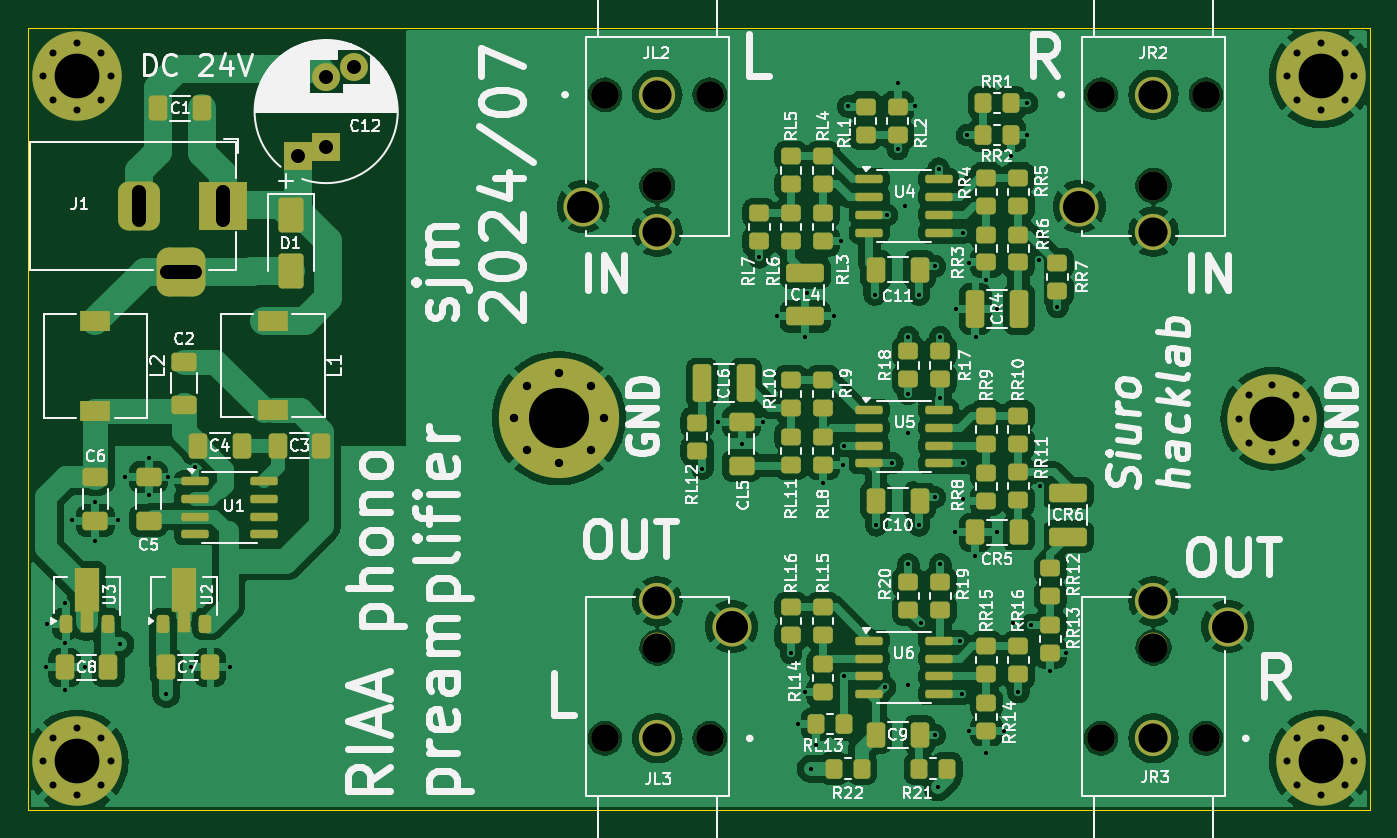
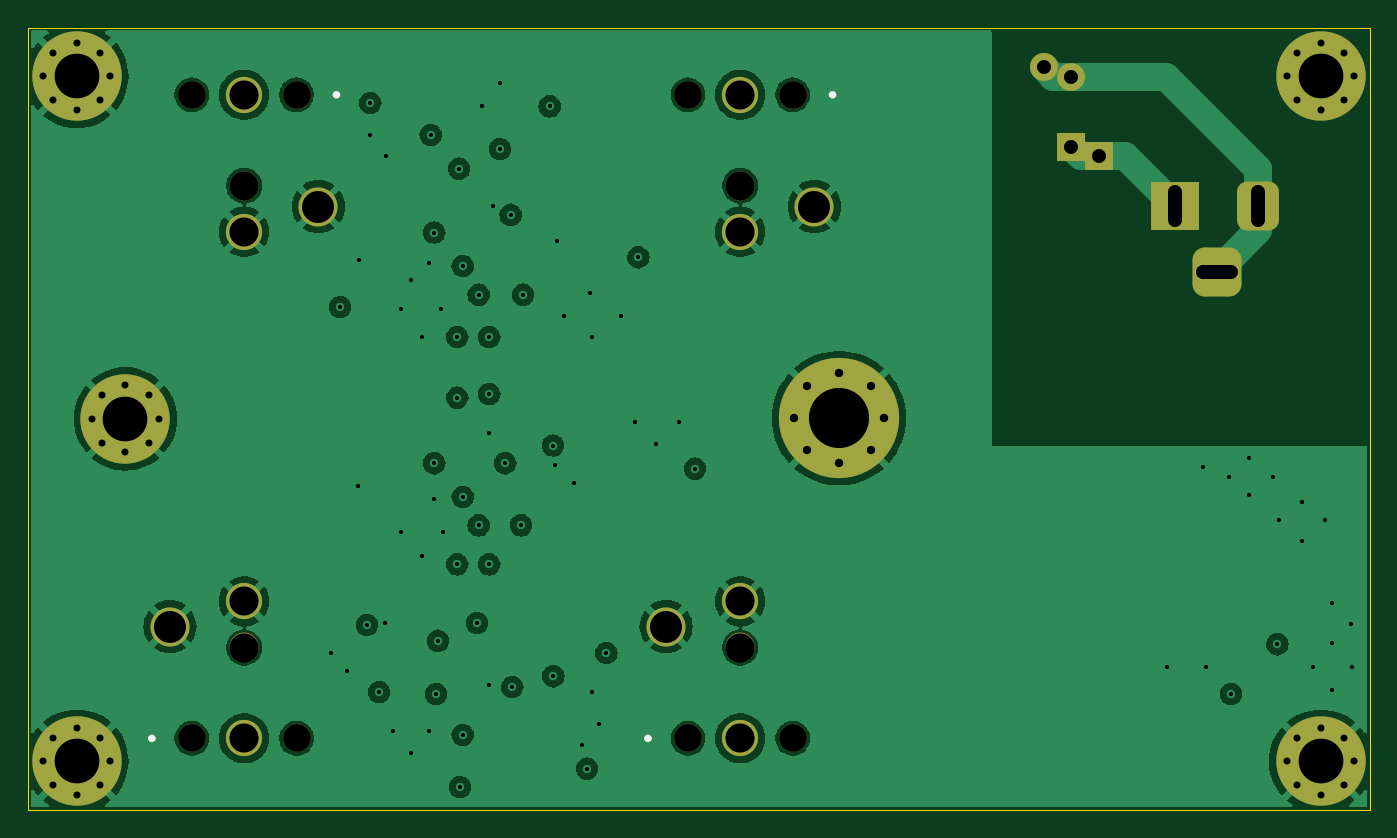
Circuit board: 11 layer files. Board 96.0 x 56.0 mm.
- bottom_copper: riaa-preamp-B_Cu.gbl (112601 bytes)
- bottom_mask: riaa-preamp-B_Mask.gbs (3921 bytes)
- paste: riaa-preamp-B_Paste.gbp (534 bytes)
- bottom_silk: riaa-preamp-B_Silkscreen.gbo (4567 bytes)
- outline: riaa-preamp-Edge_Cuts.gm1 (700 bytes)
- top_copper: riaa-preamp-F_Cu.gtl (265217 bytes)
- top_mask: riaa-preamp-F_Mask.gts (9854 bytes)
- paste: riaa-preamp-F_Paste.gtp (7002 bytes)
- top_silk: riaa-preamp-F_Silkscreen.gto (170499 bytes)
- drill: riaa-preamp-NPTH.drl (649 bytes)
- drill: riaa-preamp-PTH.drl (3688 bytes)

=== bottom_copper: riaa-preamp-B_Cu.gbl (112601 bytes, source omitted) ===
=== bottom_mask: riaa-preamp-B_Mask.gbs ===
G04 #@! TF.GenerationSoftware,KiCad,Pcbnew,8.0.3-8.0.3-0~ubuntu22.04.1*
G04 #@! TF.CreationDate,2024-07-07T23:08:19+03:00*
G04 #@! TF.ProjectId,riaa-preamp,72696161-2d70-4726-9561-6d702e6b6963,rev?*
G04 #@! TF.SameCoordinates,Original*
G04 #@! TF.FileFunction,Soldermask,Bot*
G04 #@! TF.FilePolarity,Negative*
%FSLAX46Y46*%
G04 Gerber Fmt 4.6, Leading zero omitted, Abs format (unit mm)*
G04 Created by KiCad (PCBNEW 8.0.3-8.0.3-0~ubuntu22.04.1) date 2024-07-07 23:08:19*
%MOMM*%
%LPD*%
G01*
G04 APERTURE LIST*
G04 Aperture macros list*
%AMRoundRect*
0 Rectangle with rounded corners*
0 $1 Rounding radius*
0 $2 $3 $4 $5 $6 $7 $8 $9 X,Y pos of 4 corners*
0 Add a 4 corners polygon primitive as box body*
4,1,4,$2,$3,$4,$5,$6,$7,$8,$9,$2,$3,0*
0 Add four circle primitives for the rounded corners*
1,1,$1+$1,$2,$3*
1,1,$1+$1,$4,$5*
1,1,$1+$1,$6,$7*
1,1,$1+$1,$8,$9*
0 Add four rect primitives between the rounded corners*
20,1,$1+$1,$2,$3,$4,$5,0*
20,1,$1+$1,$4,$5,$6,$7,0*
20,1,$1+$1,$6,$7,$8,$9,0*
20,1,$1+$1,$8,$9,$2,$3,0*%
G04 Aperture macros list end*
%ADD10C,1.981200*%
%ADD11C,2.082800*%
%ADD12C,2.590800*%
%ADD13C,2.794000*%
%ADD14C,0.800000*%
%ADD15C,6.400000*%
%ADD16R,3.500000X3.500000*%
%ADD17RoundRect,0.750000X-0.750000X-1.000000X0.750000X-1.000000X0.750000X1.000000X-0.750000X1.000000X0*%
%ADD18RoundRect,0.875000X-0.875000X-0.875000X0.875000X-0.875000X0.875000X0.875000X-0.875000X0.875000X0*%
%ADD19R,2.000000X2.000000*%
%ADD20C,2.000000*%
%ADD21C,0.900000*%
%ADD22C,8.600000*%
G04 APERTURE END LIST*
D10*
X184271200Y-104809800D03*
X176778200Y-104809800D03*
D11*
X180524700Y-111312200D03*
D12*
X180524700Y-104809800D03*
X180524700Y-114614200D03*
D13*
X175216100Y-112810800D03*
D14*
X186621000Y-128000000D03*
X187323944Y-126302944D03*
X187323944Y-129697056D03*
X189021000Y-125600000D03*
D15*
X189021000Y-128000000D03*
D14*
X189021000Y-130400000D03*
X190718056Y-126302944D03*
X190718056Y-129697056D03*
X191421000Y-128000000D03*
X190100000Y-103500000D03*
X190802944Y-101802944D03*
X190802944Y-105197056D03*
X192500000Y-101100000D03*
D15*
X192500000Y-103500000D03*
D14*
X192500000Y-105900000D03*
X194197056Y-101802944D03*
X194197056Y-105197056D03*
X194900000Y-103500000D03*
D16*
X113950000Y-112760000D03*
D17*
X107950000Y-112760000D03*
D18*
X110950000Y-117460000D03*
D14*
X101100000Y-152500000D03*
X101802944Y-150802944D03*
X101802944Y-154197056D03*
X103500000Y-150100000D03*
D15*
X103500000Y-152500000D03*
D14*
X103500000Y-154900000D03*
X105197056Y-150802944D03*
X105197056Y-154197056D03*
X105900000Y-152500000D03*
D10*
X176778200Y-150860000D03*
X184271200Y-150860000D03*
D11*
X180524700Y-144357600D03*
D12*
X180524700Y-150860000D03*
X180524700Y-141055600D03*
D13*
X185833300Y-142859000D03*
D19*
X119330000Y-109183821D03*
X121330000Y-108511677D03*
D20*
X121330000Y-103511677D03*
X123330000Y-102839533D03*
D14*
X190100000Y-152500000D03*
X190802944Y-150802944D03*
X190802944Y-154197056D03*
X192500000Y-150100000D03*
D15*
X192500000Y-152500000D03*
D14*
X192500000Y-154900000D03*
X194197056Y-150802944D03*
X194197056Y-154197056D03*
X194900000Y-152500000D03*
D10*
X148774700Y-104809800D03*
X141281700Y-104809800D03*
D11*
X145028200Y-111312200D03*
D12*
X145028200Y-104809800D03*
X145028200Y-114614200D03*
D13*
X139719600Y-112810800D03*
D14*
X101100000Y-103500000D03*
X101802944Y-101802944D03*
X101802944Y-105197056D03*
X103500000Y-101100000D03*
D15*
X103500000Y-103500000D03*
D14*
X103500000Y-105900000D03*
X105197056Y-101802944D03*
X105197056Y-105197056D03*
X105900000Y-103500000D03*
D21*
X134742000Y-127953944D03*
X135686581Y-125673525D03*
X135686581Y-130234363D03*
X137967000Y-124728944D03*
D22*
X137967000Y-127953944D03*
D21*
X137967000Y-131178944D03*
X140247419Y-125673525D03*
X140247419Y-130234363D03*
X141192000Y-127953944D03*
D10*
X141281700Y-150860000D03*
X148774700Y-150860000D03*
D11*
X145028200Y-144357600D03*
D12*
X145028200Y-150860000D03*
X145028200Y-141055600D03*
D13*
X150336800Y-142859000D03*
M02*

=== paste: riaa-preamp-B_Paste.gbp ===
G04 #@! TF.GenerationSoftware,KiCad,Pcbnew,8.0.3-8.0.3-0~ubuntu22.04.1*
G04 #@! TF.CreationDate,2024-07-07T23:08:19+03:00*
G04 #@! TF.ProjectId,riaa-preamp,72696161-2d70-4726-9561-6d702e6b6963,rev?*
G04 #@! TF.SameCoordinates,Original*
G04 #@! TF.FileFunction,Paste,Bot*
G04 #@! TF.FilePolarity,Positive*
%FSLAX46Y46*%
G04 Gerber Fmt 4.6, Leading zero omitted, Abs format (unit mm)*
G04 Created by KiCad (PCBNEW 8.0.3-8.0.3-0~ubuntu22.04.1) date 2024-07-07 23:08:19*
%MOMM*%
%LPD*%
G01*
G04 APERTURE LIST*
G04 APERTURE END LIST*
M02*

=== bottom_silk: riaa-preamp-B_Silkscreen.gbo ===
G04 #@! TF.GenerationSoftware,KiCad,Pcbnew,8.0.3-8.0.3-0~ubuntu22.04.1*
G04 #@! TF.CreationDate,2024-07-07T23:08:19+03:00*
G04 #@! TF.ProjectId,riaa-preamp,72696161-2d70-4726-9561-6d702e6b6963,rev?*
G04 #@! TF.SameCoordinates,Original*
G04 #@! TF.FileFunction,Legend,Bot*
G04 #@! TF.FilePolarity,Positive*
%FSLAX46Y46*%
G04 Gerber Fmt 4.6, Leading zero omitted, Abs format (unit mm)*
G04 Created by KiCad (PCBNEW 8.0.3-8.0.3-0~ubuntu22.04.1) date 2024-07-07 23:08:19*
%MOMM*%
%LPD*%
G01*
G04 APERTURE LIST*
G04 Aperture macros list*
%AMRoundRect*
0 Rectangle with rounded corners*
0 $1 Rounding radius*
0 $2 $3 $4 $5 $6 $7 $8 $9 X,Y pos of 4 corners*
0 Add a 4 corners polygon primitive as box body*
4,1,4,$2,$3,$4,$5,$6,$7,$8,$9,$2,$3,0*
0 Add four circle primitives for the rounded corners*
1,1,$1+$1,$2,$3*
1,1,$1+$1,$4,$5*
1,1,$1+$1,$6,$7*
1,1,$1+$1,$8,$9*
0 Add four rect primitives between the rounded corners*
20,1,$1+$1,$2,$3,$4,$5,0*
20,1,$1+$1,$4,$5,$6,$7,0*
20,1,$1+$1,$6,$7,$8,$9,0*
20,1,$1+$1,$8,$9,$2,$3,0*%
G04 Aperture macros list end*
%ADD10C,0.254000*%
%ADD11C,1.981200*%
%ADD12C,2.082800*%
%ADD13C,2.590800*%
%ADD14C,2.794000*%
%ADD15C,0.800000*%
%ADD16C,6.400000*%
%ADD17R,3.500000X3.500000*%
%ADD18RoundRect,0.750000X-0.750000X-1.000000X0.750000X-1.000000X0.750000X1.000000X-0.750000X1.000000X0*%
%ADD19RoundRect,0.875000X-0.875000X-0.875000X0.875000X-0.875000X0.875000X0.875000X-0.875000X0.875000X0*%
%ADD20R,2.000000X2.000000*%
%ADD21C,2.000000*%
%ADD22C,0.900000*%
%ADD23C,8.600000*%
G04 APERTURE END LIST*
D10*
X174047700Y-104809800D02*
G75*
G02*
X173793700Y-104809800I-127000J0D01*
G01*
X173793700Y-104809800D02*
G75*
G02*
X174047700Y-104809800I127000J0D01*
G01*
X187255700Y-150860000D02*
G75*
G02*
X187001700Y-150860000I-127000J0D01*
G01*
X187001700Y-150860000D02*
G75*
G02*
X187255700Y-150860000I127000J0D01*
G01*
X138551200Y-104809800D02*
G75*
G02*
X138297200Y-104809800I-127000J0D01*
G01*
X138297200Y-104809800D02*
G75*
G02*
X138551200Y-104809800I127000J0D01*
G01*
X151759200Y-150860000D02*
G75*
G02*
X151505200Y-150860000I-127000J0D01*
G01*
X151505200Y-150860000D02*
G75*
G02*
X151759200Y-150860000I127000J0D01*
G01*
%LPC*%
D11*
X184271200Y-104809800D03*
X176778200Y-104809800D03*
D12*
X180524700Y-111312200D03*
D13*
X180524700Y-104809800D03*
X180524700Y-114614200D03*
D14*
X175216100Y-112810800D03*
D15*
X186621000Y-128000000D03*
X187323944Y-126302944D03*
X187323944Y-129697056D03*
X189021000Y-125600000D03*
D16*
X189021000Y-128000000D03*
D15*
X189021000Y-130400000D03*
X190718056Y-126302944D03*
X190718056Y-129697056D03*
X191421000Y-128000000D03*
X190100000Y-103500000D03*
X190802944Y-101802944D03*
X190802944Y-105197056D03*
X192500000Y-101100000D03*
D16*
X192500000Y-103500000D03*
D15*
X192500000Y-105900000D03*
X194197056Y-101802944D03*
X194197056Y-105197056D03*
X194900000Y-103500000D03*
D17*
X113950000Y-112760000D03*
D18*
X107950000Y-112760000D03*
D19*
X110950000Y-117460000D03*
D15*
X101100000Y-152500000D03*
X101802944Y-150802944D03*
X101802944Y-154197056D03*
X103500000Y-150100000D03*
D16*
X103500000Y-152500000D03*
D15*
X103500000Y-154900000D03*
X105197056Y-150802944D03*
X105197056Y-154197056D03*
X105900000Y-152500000D03*
D11*
X176778200Y-150860000D03*
X184271200Y-150860000D03*
D12*
X180524700Y-144357600D03*
D13*
X180524700Y-150860000D03*
X180524700Y-141055600D03*
D14*
X185833300Y-142859000D03*
D20*
X119330000Y-109183821D03*
X121330000Y-108511677D03*
D21*
X121330000Y-103511677D03*
X123330000Y-102839533D03*
D15*
X190100000Y-152500000D03*
X190802944Y-150802944D03*
X190802944Y-154197056D03*
X192500000Y-150100000D03*
D16*
X192500000Y-152500000D03*
D15*
X192500000Y-154900000D03*
X194197056Y-150802944D03*
X194197056Y-154197056D03*
X194900000Y-152500000D03*
D11*
X148774700Y-104809800D03*
X141281700Y-104809800D03*
D12*
X145028200Y-111312200D03*
D13*
X145028200Y-104809800D03*
X145028200Y-114614200D03*
D14*
X139719600Y-112810800D03*
D15*
X101100000Y-103500000D03*
X101802944Y-101802944D03*
X101802944Y-105197056D03*
X103500000Y-101100000D03*
D16*
X103500000Y-103500000D03*
D15*
X103500000Y-105900000D03*
X105197056Y-101802944D03*
X105197056Y-105197056D03*
X105900000Y-103500000D03*
D22*
X134742000Y-127953944D03*
X135686581Y-125673525D03*
X135686581Y-130234363D03*
X137967000Y-124728944D03*
D23*
X137967000Y-127953944D03*
D22*
X137967000Y-131178944D03*
X140247419Y-125673525D03*
X140247419Y-130234363D03*
X141192000Y-127953944D03*
D11*
X141281700Y-150860000D03*
X148774700Y-150860000D03*
D12*
X145028200Y-144357600D03*
D13*
X145028200Y-150860000D03*
X145028200Y-141055600D03*
D14*
X150336800Y-142859000D03*
%LPD*%
M02*

=== outline: riaa-preamp-Edge_Cuts.gm1 ===
G04 #@! TF.GenerationSoftware,KiCad,Pcbnew,8.0.3-8.0.3-0~ubuntu22.04.1*
G04 #@! TF.CreationDate,2024-07-07T23:08:19+03:00*
G04 #@! TF.ProjectId,riaa-preamp,72696161-2d70-4726-9561-6d702e6b6963,rev?*
G04 #@! TF.SameCoordinates,Original*
G04 #@! TF.FileFunction,Profile,NP*
%FSLAX46Y46*%
G04 Gerber Fmt 4.6, Leading zero omitted, Abs format (unit mm)*
G04 Created by KiCad (PCBNEW 8.0.3-8.0.3-0~ubuntu22.04.1) date 2024-07-07 23:08:19*
%MOMM*%
%LPD*%
G01*
G04 APERTURE LIST*
G04 #@! TA.AperFunction,Profile*
%ADD10C,0.100000*%
G04 #@! TD*
G04 APERTURE END LIST*
D10*
X100000000Y-100000000D02*
X196000000Y-100000000D01*
X196000000Y-156000000D01*
X100000000Y-156000000D01*
X100000000Y-100000000D01*
M02*

=== top_copper: riaa-preamp-F_Cu.gtl (265217 bytes, source omitted) ===
=== top_mask: riaa-preamp-F_Mask.gts (9854 bytes, source omitted) ===
=== paste: riaa-preamp-F_Paste.gtp (7002 bytes, source omitted) ===
=== top_silk: riaa-preamp-F_Silkscreen.gto (170499 bytes, source omitted) ===
=== drill: riaa-preamp-NPTH.drl ===
M48
; DRILL file {KiCad 8.0.3-8.0.3-0~ubuntu22.04.1} date 2024-07-07T23:08:22+0300
; FORMAT={-:-/ absolute / metric / decimal}
; #@! TF.CreationDate,2024-07-07T23:08:22+03:00
; #@! TF.GenerationSoftware,Kicad,Pcbnew,8.0.3-8.0.3-0~ubuntu22.04.1
; #@! TF.FileFunction,NonPlated,1,4,NPTH
FMAT,2
METRIC
; #@! TA.AperFunction,NonPlated,NPTH,ComponentDrill
T1C1.981
; #@! TA.AperFunction,NonPlated,NPTH,ComponentDrill
T2C2.083
%
G90
G05
T1
X141.282Y-104.81
X141.282Y-150.86
X148.775Y-104.81
X148.775Y-150.86
X176.778Y-104.81
X176.778Y-150.86
X184.271Y-104.81
X184.271Y-150.86
T2
X145.028Y-111.312
X145.028Y-144.358
X180.525Y-111.312
X180.525Y-144.358
M30

=== drill: riaa-preamp-PTH.drl ===
M48
; DRILL file {KiCad 8.0.3-8.0.3-0~ubuntu22.04.1} date 2024-07-07T23:08:22+0300
; FORMAT={-:-/ absolute / metric / decimal}
; #@! TF.CreationDate,2024-07-07T23:08:22+03:00
; #@! TF.GenerationSoftware,Kicad,Pcbnew,8.0.3-8.0.3-0~ubuntu22.04.1
; #@! TF.FileFunction,Plated,1,4,PTH
FMAT,2
METRIC
; #@! TA.AperFunction,Plated,PTH,ViaDrill
T1C0.300
; #@! TA.AperFunction,Plated,PTH,ComponentDrill
T2C0.500
; #@! TA.AperFunction,Plated,PTH,ComponentDrill
T3C0.600
; #@! TA.AperFunction,Plated,PTH,ComponentDrill
T4C1.000
; #@! TA.AperFunction,Plated,PTH,ComponentDrill
T5C2.083
; #@! TA.AperFunction,Plated,PTH,ComponentDrill
T6C2.286
; #@! TA.AperFunction,Plated,PTH,ComponentDrill
T7C3.200
; #@! TA.AperFunction,Plated,PTH,ComponentDrill
T8C4.300
%
G90
G05
T1
X101.264Y-145.78
X101.346Y-142.65
X102.661Y-141.208
X102.661Y-144.002
X102.661Y-147.431
X103.169Y-135.239
X104.058Y-145.78
X104.82Y-133.969
X104.82Y-136.763
X106.471Y-135.239
X106.598Y-144.129
X106.915Y-132.127
X108.63Y-130.794
X108.63Y-133.461
X109.9Y-147.685
X110.027Y-132.191
X111.678Y-145.78
X111.932Y-131.429
X114.472Y-145.78
X148.254Y-131.556
X149.397Y-128.254
X151.048Y-129.778
X152.318Y-116.443
X152.572Y-128.254
X153.588Y-120.634
X154.604Y-144.764
X155.112Y-149.844
X155.62Y-122.158
X155.62Y-147.558
X155.747Y-118.983
X156.001Y-153.019
X156.382Y-151.368
X156.89Y-132.572
X157.652Y-120.672
X158.16Y-115.3
X158.287Y-131.302
X158.398Y-146.415
X158.414Y-129.905
X158.668Y-105.648
X160.573Y-119.11
X160.7Y-135.62
X161.335Y-147.177
X161.462Y-113.395
X161.843Y-131.175
X162.224Y-103.997
X162.224Y-108.696
X162.732Y-112.76
X162.986Y-122.158
X162.986Y-126.222
X162.986Y-129.016
X162.986Y-138.414
X162.986Y-147.05
X163.494Y-105.648
X163.748Y-119.11
X163.748Y-135.62
X163.875Y-142.605
X164.891Y-117.078
X164.891Y-133.588
X164.891Y-150.606
X165.082Y-154.352
X165.145Y-110.093
X165.272Y-122.158
X165.272Y-126.476
X165.272Y-138.414
X166.288Y-136.128
X166.415Y-120.126
X166.669Y-143.875
X166.796Y-147.685
X166.923Y-114.665
X166.923Y-131.175
X166.923Y-133.715
X167.177Y-107.68
X167.304Y-116.824
X167.304Y-150.352
X167.773Y-137.779
X167.812Y-122.158
X168.574Y-118.094
X168.574Y-151.876
X169.336Y-120.126
X169.336Y-136.128
X169.844Y-150.352
X170.352Y-109.204
X170.479Y-142.605
X170.86Y-147.558
X171.495Y-105.394
X171.495Y-107.68
X171.749Y-142.732
X172.326Y-116.628
X172.384Y-132.826
X173.146Y-146.034
X173.654Y-119.999
X174.289Y-144.764
T2
X101.1Y-103.5
X101.1Y-152.5
X101.803Y-101.803
X101.803Y-105.197
X101.803Y-150.803
X101.803Y-154.197
X103.5Y-101.1
X103.5Y-105.9
X103.5Y-150.1
X103.5Y-154.9
X105.197Y-101.803
X105.197Y-105.197
X105.197Y-150.803
X105.197Y-154.197
X105.9Y-103.5
X105.9Y-152.5
X186.621Y-128.0
X187.324Y-126.303
X187.324Y-129.697
X189.021Y-125.6
X189.021Y-130.4
X190.1Y-103.5
X190.1Y-152.5
X190.718Y-126.303
X190.718Y-129.697
X190.803Y-101.803
X190.803Y-105.197
X190.803Y-150.803
X190.803Y-154.197
X191.421Y-128.0
X192.5Y-101.1
X192.5Y-105.9
X192.5Y-150.1
X192.5Y-154.9
X194.197Y-101.803
X194.197Y-105.197
X194.197Y-150.803
X194.197Y-154.197
X194.9Y-103.5
X194.9Y-152.5
T3
X134.742Y-127.954
X135.687Y-125.674
X135.687Y-130.234
X137.967Y-124.729
X137.967Y-131.179
X140.247Y-125.674
X140.247Y-130.234
X141.192Y-127.954
T4
X119.33Y-109.184
X121.33Y-103.512
X121.33Y-108.512
X123.33Y-102.84
T5
X145.028Y-104.81
X145.028Y-114.614
X145.028Y-141.056
X145.028Y-150.86
X180.525Y-104.81
X180.525Y-114.614
X180.525Y-141.056
X180.525Y-150.86
T6
X139.72Y-112.811
X150.337Y-142.859
X175.216Y-112.811
X185.833Y-142.859
T7
X103.5Y-103.5
X103.5Y-152.5
X189.021Y-128.0
X192.5Y-103.5
X192.5Y-152.5
T8
X137.967Y-127.954
T4
X107.95Y-111.76G85X107.95Y-113.76
G05
X109.95Y-117.46G85X111.95Y-117.46
G05
X113.95Y-111.76G85X113.95Y-113.76
G05
M30

